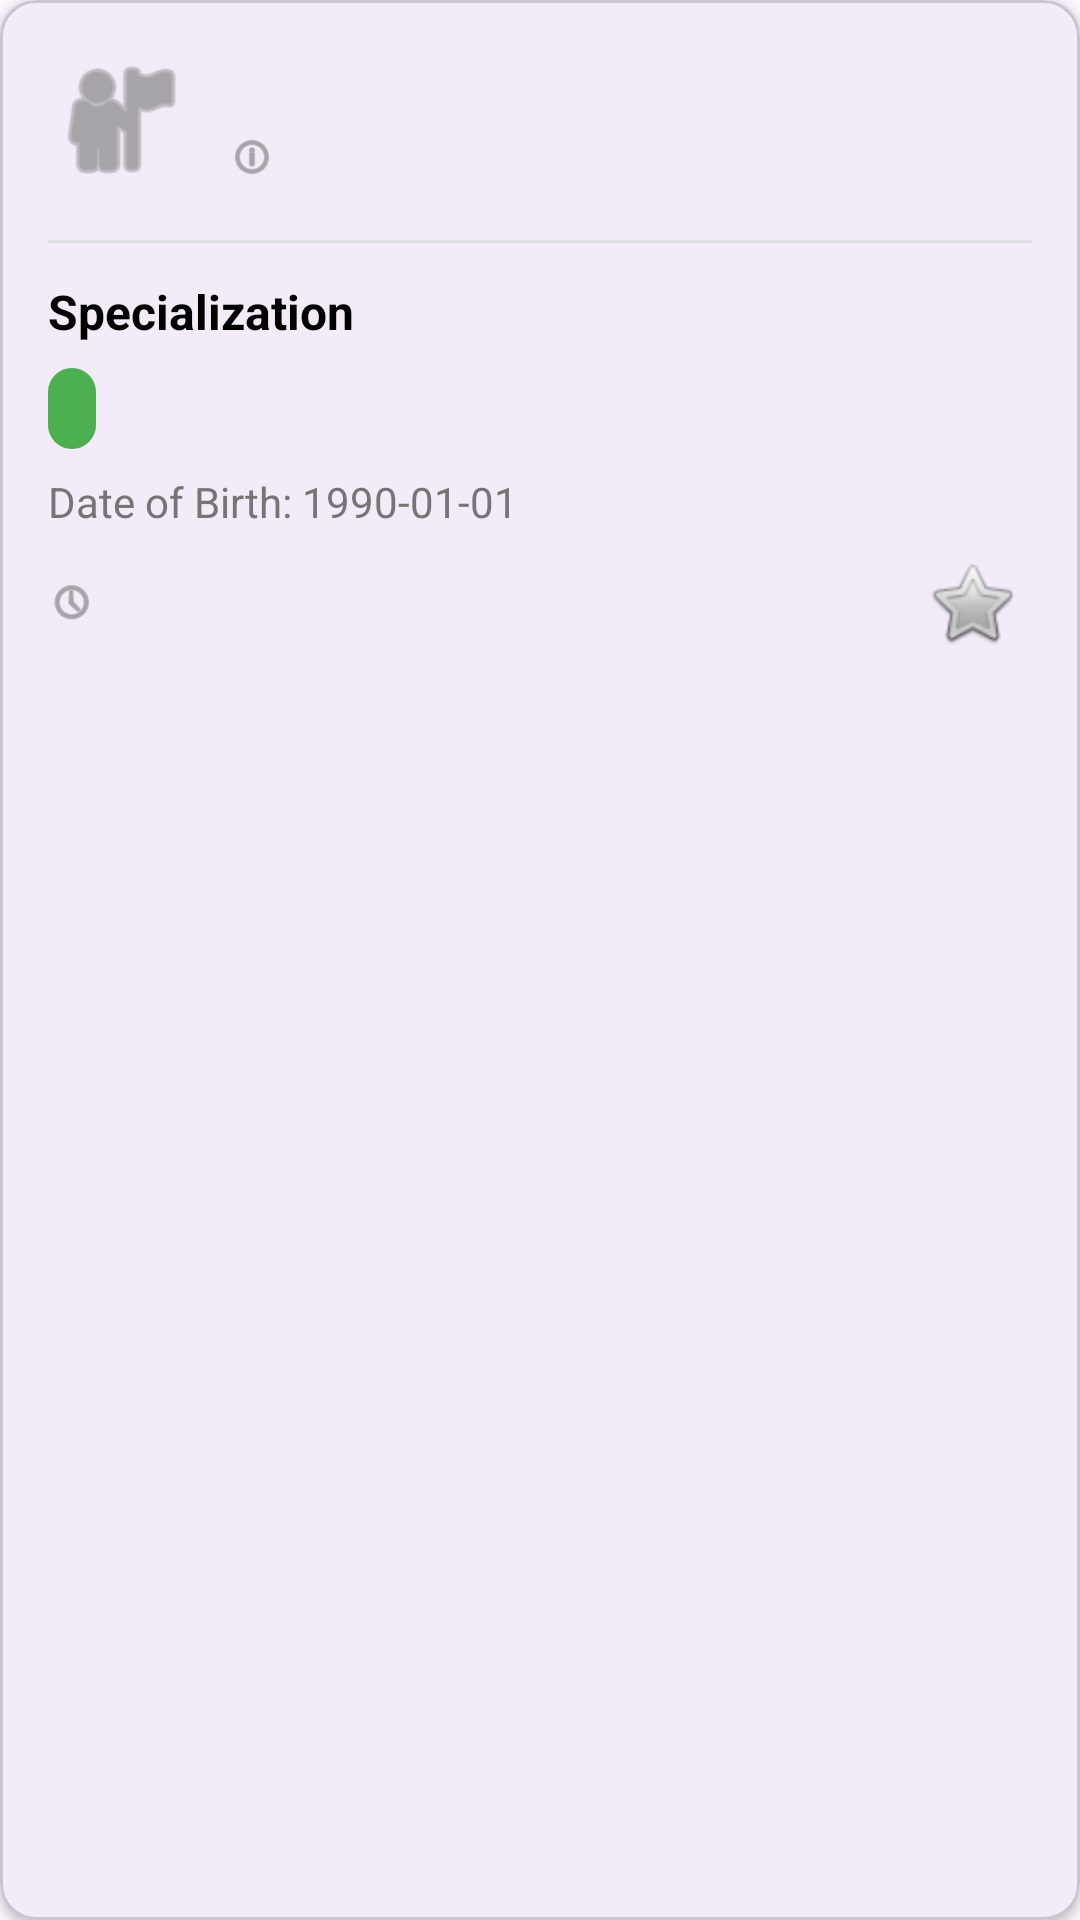

Write the Android layout XML for this screen, with the resource values it uses.
<!-- AndroidManifest.xml: application theme Theme.COMP1786SU25 -->
<!-- res/layout/activity_teacher_adapter.xml -->
<?xml version="1.0" encoding="utf-8"?>
<com.google.android.material.card.MaterialCardView xmlns:android="http://schemas.android.com/apk/res/android"
    xmlns:app="http://schemas.android.com/apk/res-auto"
    xmlns:tools="http://schemas.android.com/tools"
    android:id="@+id/teacherItemCard"
    android:layout_width="match_parent"
    android:layout_height="wrap_content"
    android:layout_marginVertical="8dp"
    android:clickable="true"
    android:focusable="true"
    android:foreground="?android:attr/selectableItemBackground"
    app:cardCornerRadius="12dp"
    app:cardElevation="2dp">

    <androidx.constraintlayout.widget.ConstraintLayout
        android:layout_width="match_parent"
        android:layout_height="wrap_content"
        android:padding="16dp">

        
        <ImageView
            android:id="@+id/teacherProfileImage"
            android:layout_width="48dp"
            android:layout_height="48dp"
            android:src="@android:drawable/ic_menu_myplaces"
            app:layout_constraintStart_toStartOf="parent"
            app:layout_constraintTop_toTopOf="parent"
            app:tint="#757575" />

        <TextView
            android:id="@+id/teacherNameTextView"
            android:layout_width="0dp"
            android:layout_height="wrap_content"
            android:layout_marginStart="12dp"
            android:ellipsize="end"
            android:maxLines="1"
            android:textColor="@android:color/black"
            android:textSize="18sp"
            android:textStyle="bold"
            app:layout_constraintEnd_toEndOf="parent"
            app:layout_constraintStart_toEndOf="@id/teacherProfileImage"
            app:layout_constraintTop_toTopOf="@id/teacherProfileImage"
            tools:text="Sarah Johnson" />

        
        <ImageView
            android:id="@+id/genderIcon"
            android:layout_width="16dp"
            android:layout_height="16dp"
            android:layout_marginTop="4dp"
            android:src="@android:drawable/ic_menu_info_details"
            app:layout_constraintStart_toStartOf="@id/teacherNameTextView"
            app:layout_constraintTop_toBottomOf="@id/teacherNameTextView"
            app:tint="#757575" />

        <TextView
            android:id="@+id/genderTextView"
            android:layout_width="0dp"
            android:layout_height="wrap_content"
            android:layout_marginStart="4dp"
            android:ellipsize="end"
            android:maxLines="1"
            android:textColor="#757575"
            android:textSize="14sp"
            app:layout_constraintBottom_toBottomOf="@id/genderIcon"
            app:layout_constraintEnd_toEndOf="parent"
            app:layout_constraintStart_toEndOf="@id/genderIcon"
            app:layout_constraintTop_toTopOf="@id/genderIcon"
            tools:text="Female" />

        
        <View
            android:id="@+id/divider"
            android:layout_width="match_parent"
            android:layout_height="1dp"
            android:layout_marginTop="16dp"
            android:background="#E0E0E0"
            app:layout_constraintTop_toBottomOf="@id/teacherProfileImage" />

        
        <TextView
            android:id="@+id/specializationLabel"
            android:layout_width="wrap_content"
            android:layout_height="wrap_content"
            android:layout_marginTop="12dp"
            android:text="Specialization"
            android:textColor="@android:color/black"
            android:textSize="16sp"
            android:textStyle="bold"
            app:layout_constraintStart_toStartOf="parent"
            app:layout_constraintTop_toBottomOf="@id/divider" />

        
        <TextView
            android:id="@+id/specializationTextView"
            android:layout_width="wrap_content"
            android:layout_height="wrap_content"
            android:layout_marginTop="8dp"
            android:background="@drawable/difficulty_badge_background"
            android:paddingHorizontal="8dp"
            android:paddingVertical="4dp"
            android:textColor="@android:color/white"
            android:textSize="14sp"
            app:layout_constraintStart_toStartOf="parent"
            app:layout_constraintTop_toBottomOf="@id/specializationLabel"
            tools:backgroundTint="#3F51B5"
            tools:text="Yoga" />

        
        <TextView
            android:id="@+id/dobTextView"
            android:layout_width="wrap_content"
            android:layout_height="wrap_content"
            android:layout_marginTop="8dp"
            android:text="Date of Birth: 1990-01-01"
            android:textColor="#757575"
            android:textSize="14sp"
            app:layout_constraintStart_toStartOf="parent"
            app:layout_constraintTop_toBottomOf="@id/specializationTextView"
            tools:text="Date of Birth: 1990-01-01" />

        
        <ImageView
            android:id="@+id/experienceIcon"
            android:layout_width="16dp"
            android:layout_height="16dp"
            android:layout_marginTop="16dp"
            android:src="@android:drawable/ic_menu_recent_history"
            app:layout_constraintStart_toStartOf="parent"
            app:layout_constraintTop_toBottomOf="@id/dobTextView"
            app:tint="#757575" />

        <TextView
            android:id="@+id/experienceTextView"
            android:layout_width="0dp"
            android:layout_height="wrap_content"
            android:layout_marginStart="4dp"
            android:textColor="#757575"
            android:textSize="14sp"
            app:layout_constraintBottom_toBottomOf="@id/experienceIcon"
            app:layout_constraintEnd_toStartOf="@id/ratingTextView"
            app:layout_constraintStart_toEndOf="@id/experienceIcon"
            app:layout_constraintTop_toTopOf="@id/experienceIcon"
            tools:text="5 years experience" />

        <TextView
            android:id="@+id/ratingTextView"
            android:layout_width="wrap_content"
            android:layout_height="wrap_content"
            android:drawableStart="@android:drawable/btn_star"
            android:drawablePadding="4dp"
            android:textColor="@android:color/black"
            android:textSize="14sp"
            android:textStyle="bold"
            app:layout_constraintBottom_toBottomOf="@id/experienceTextView"
            app:layout_constraintEnd_toEndOf="parent"
            app:layout_constraintTop_toTopOf="@id/experienceTextView"
            tools:drawableTint="#FFC107"
            tools:text="4.8" />

    </androidx.constraintlayout.widget.ConstraintLayout>
</com.google.android.material.card.MaterialCardView>
<!-- resources referenced by this layout -->
<resources>
  <!-- drawable difficulty_badge_background (drawable) -->
  <?xml version="1.0" encoding="utf-8"?>
  <shape xmlns:android="http://schemas.android.com/apk/res/android"
      android:shape="rectangle">
      <solid android:color="#4CAF50" /> 
      <corners android:radius="16dp" /> 
      <padding
          android:bottom="4dp"
          android:left="8dp"
          android:right="8dp"
          android:top="4dp" />
  </shape>
  <style name="Theme.COMP1786SU25" parent="Base.Theme.COMP1786SU25" />
  <style name="Base.Theme.COMP1786SU25" parent="Theme.Material3.DayNight.NoActionBar">
          
          
      </style>
</resources>
